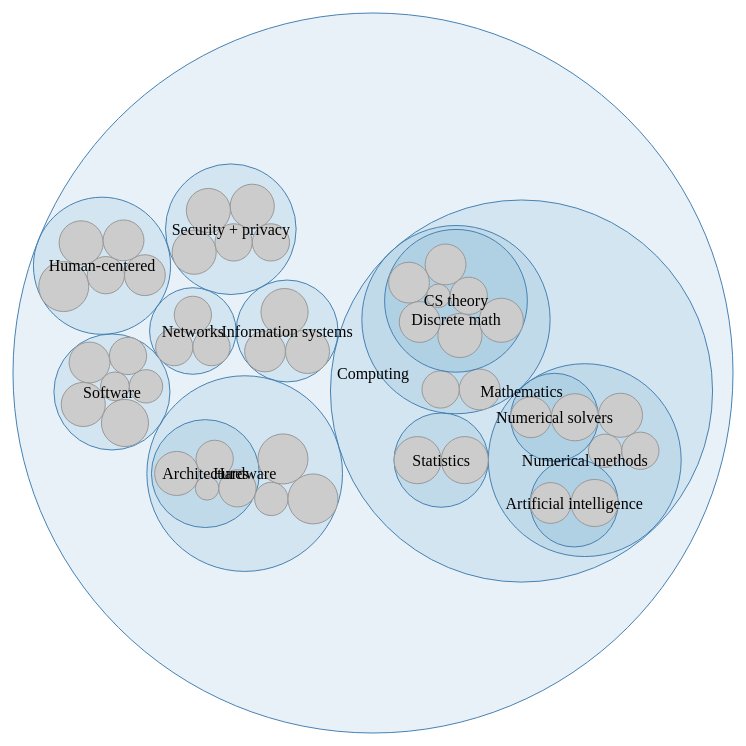
D3 v3 page, settled after 480 driven frames (8 s of simulated time); the page loaded 1 data file(s).


		var w = 1280,
		h = 800,
		r = 720,
		x = d3.scale.linear().range([0, r]),
		y = d3.scale.linear().range([0, r]),
		node,
		root;
		
		var pack = d3.layout.pack()
		.size([r, r])
		.value(function(d) { return d.capability; })

		var vis = d3.select("body").insert("svg:svg", "h2")
		.attr("width", w)
		.attr("height", h)
		.append("svg:g")
		.attr("transform", "translate(" + (w - r) / 2 + "," + (h - r) / 2 + ")");

		d3.json("data.json", function(data) {
			node = root = data;
			
			var nodes = pack.nodes(root);
			
			vis.selectAll("circle")
			.data(nodes)
			.enter().append("svg:circle")
			.attr("class", function(d) { return d.children ? "parent" : "child"; })
			.attr("cx", function(d) { return d.x; })
			.attr("cy", function(d) { return d.y; })
			.attr("r", function(d) { return d.r; })
			.on("click", function(d) { return zoom(node == d ? root : d); });

			vis.selectAll("text")
			.data(nodes)
			.enter().append("svg:text")
			.attr("class", function(d) { return d.children ? "parent" : "child"; })
			.attr("x", function(d) { return d.x; })
			.attr("y", function(d) { return d.y; })
			.attr("dy", ".35em")
			.attr("text-anchor", "middle")
			.style("opacity", function(d) { return d.r > 30 ? 1 : 0; })
			.text(function(d) { return d.name; });
			
			d3.select(window).on("click", function() { zoom(root); });
		});
		
		function zoom(d, i) {
			var k = r / d.r / 2;
			x.domain([d.x - d.r, d.x + d.r]);
			y.domain([d.y - d.r, d.y + d.r]);
			
			var t = vis.transition()
			.duration(d3.event.altKey ? 7500 : 750);
			
			t.selectAll("circle")
			.attr("cx", function(d) { return x(d.x); })
			.attr("cy", function(d) { return y(d.y); })
			.attr("r", function(d) { return k * d.r; });
			
			t.selectAll("text")
			.attr("x", function(d) { return x(d.x); })
			.attr("y", function(d) { return y(d.y); })
			.style("opacity", function(d) { return k * d.r > 20 ? 1 : 0; });
			
			node = d;
			d3.event.stopPropagation();
		}
		
		

### data: data.json
{
 "name": "Computing",
 "children": [
  {
   "name": "Hardware",
   "children": [
    "{... 2 keys}",
    "{... 2 keys}",
    "{... 2 keys}",
    "{... 2 keys}"
   ]
  },
  {
   "name": "Human-centered",
   "children": [
    "{... 2 keys}",
    "{... 2 keys}",
    "{... 2 keys}",
    "{... 2 keys}",
    "{... 2 keys}"
   ]
  },
  {
   "name": "Information systems",
   "children": [
    "{... 2 keys}",
    "{... 2 keys}",
    "{... 2 keys}"
   ]
  },
  {
   "name": "Software",
   "children": [
    "{... 2 keys}",
    "{... 2 keys}",
    "{... 2 keys}",
    "{... 2 keys}",
    "{... 2 keys}",
    "{... 2 keys}"
   ]
  },
  {
   "name": "Networks",
   "children": [
    "{... 2 keys}",
    "{... 2 keys}",
    "{... 2 keys}"
   ]
  },
  {
   "name": "Security + privacy",
   "children": [
    "{... 2 keys}",
    "{... 2 keys}",
    "{... 2 keys}",
    "{... 2 keys}",
    "{... 2 keys}"
   ]
  },
  {
   "name": "Mathematics",
   "note": "Consider refactoring according to https:…",
   "children": [
    "{... 2 keys}",
    "{... 2 keys}",
    "{... 2 keys}"
   ]
  }
 ]
}